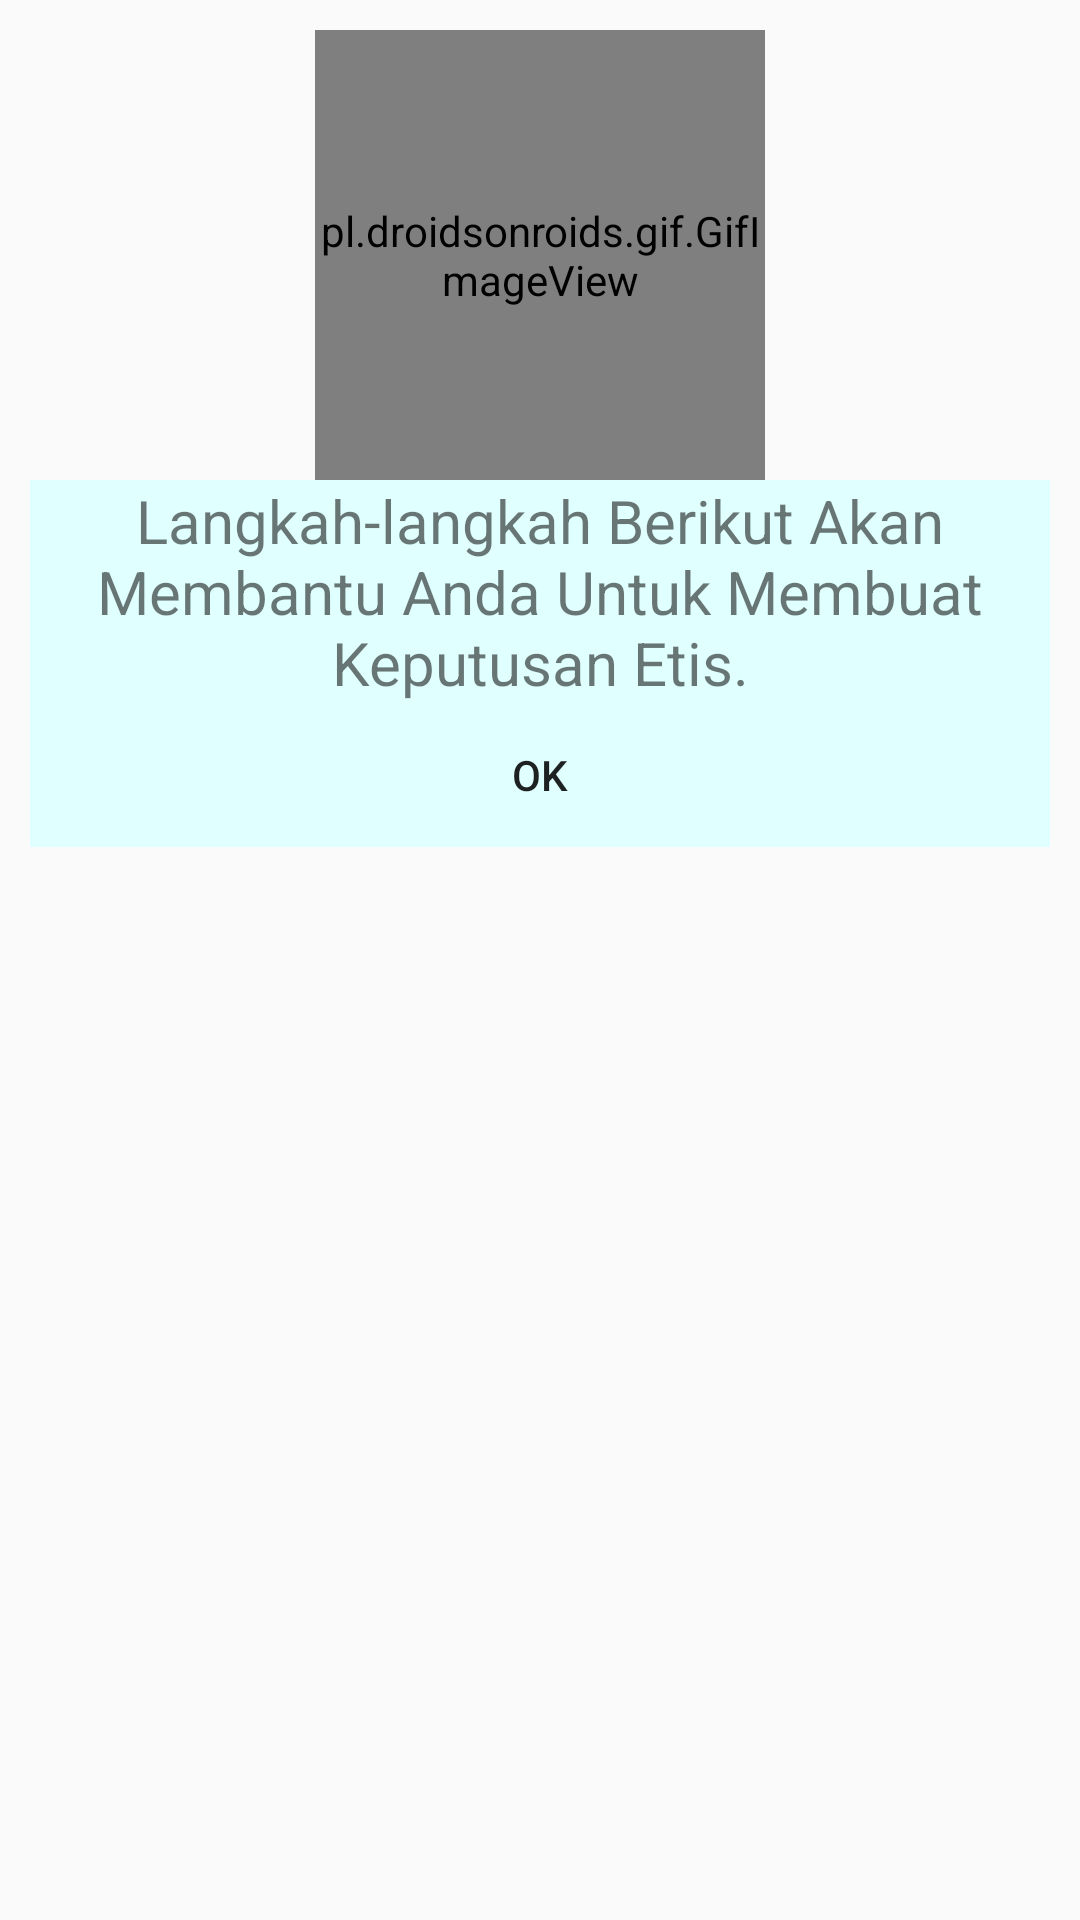

This screen was rendered from an Android layout file. Write that file and the resources it references.
<!-- AndroidManifest.xml: application theme AppTheme -->
<!-- res/layout/about.xml -->
<?xml version="1.0" encoding="utf-8"?>
<LinearLayout
    xmlns:android="http://schemas.android.com/apk/res/android"
    android:layout_width="360dp"
    android:layout_height="wrap_content"
    android:orientation="vertical"
    android:layout_gravity="center"
    android:padding="10dp">


    <pl.droidsonroids.gif.GifImageView
        android:layout_width="150dp"
        android:layout_height="150dp"
        android:background="@drawable/logo"
        android:layout_gravity="center"/>

    <LinearLayout
        android:layout_width="match_parent"
        android:layout_height="wrap_content"
        android:orientation="vertical"
        android:layout_gravity="center"
        android:background="@color/LightCyan">

        <TextView
            android:layout_width="match_parent"
            android:layout_height="match_parent"
            android:text="@string/langkah_langkah"
            android:gravity="center"
            android:textSize="20sp"/>

        <Button
            android:layout_width="wrap_content"
            android:layout_height="wrap_content"
            android:text="@string/OK"
            android:background="@drawable/button"
            android:layout_gravity="center_horizontal"/>


    </LinearLayout>

</LinearLayout>
<!-- resources referenced by this layout -->
<resources>
  <color name="LightCyan">#E0FFFF</color>
  <!-- drawable logo: gif bitmap (drawable, 543992 bytes) -->
  <string name="OK">OK</string>
  <string name="langkah_langkah">Langkah-langkah Berikut Akan Membantu Anda Untuk Membuat Keputusan Etis.</string>
  <style name="AppTheme" parent="Theme.AppCompat.Light.NoActionBar">
          
          <item name="colorPrimary">@color/colorPrimary</item>
          <item name="colorPrimaryDark">@color/colorPrimaryDark</item>
          <item name="colorAccent">@color/colorAccent</item>
          <item name="vpiCirclePageIndicatorStyle">@style/CustomCirclePageIndicator</item>
  
  
      </style>
  <color name="colorPrimary">#3F51B5</color>
  <color name="colorPrimaryDark">#303F9F</color>
  <color name="colorAccent">#FF4081</color>
  <style name="CustomCirclePageIndicator">
          <item name="strokeWidth">1dp</item>
          <item name="radius">6dp</item>
          <item name="centered">true</item>
          <item name="fillColor">@color/Blue</item>
          <item name="pageColor">@color/Beige</item>
      </style>
  <color name="Blue">#0000FF</color>
  <color name="Beige">#F5F5DC</color>
</resources>
